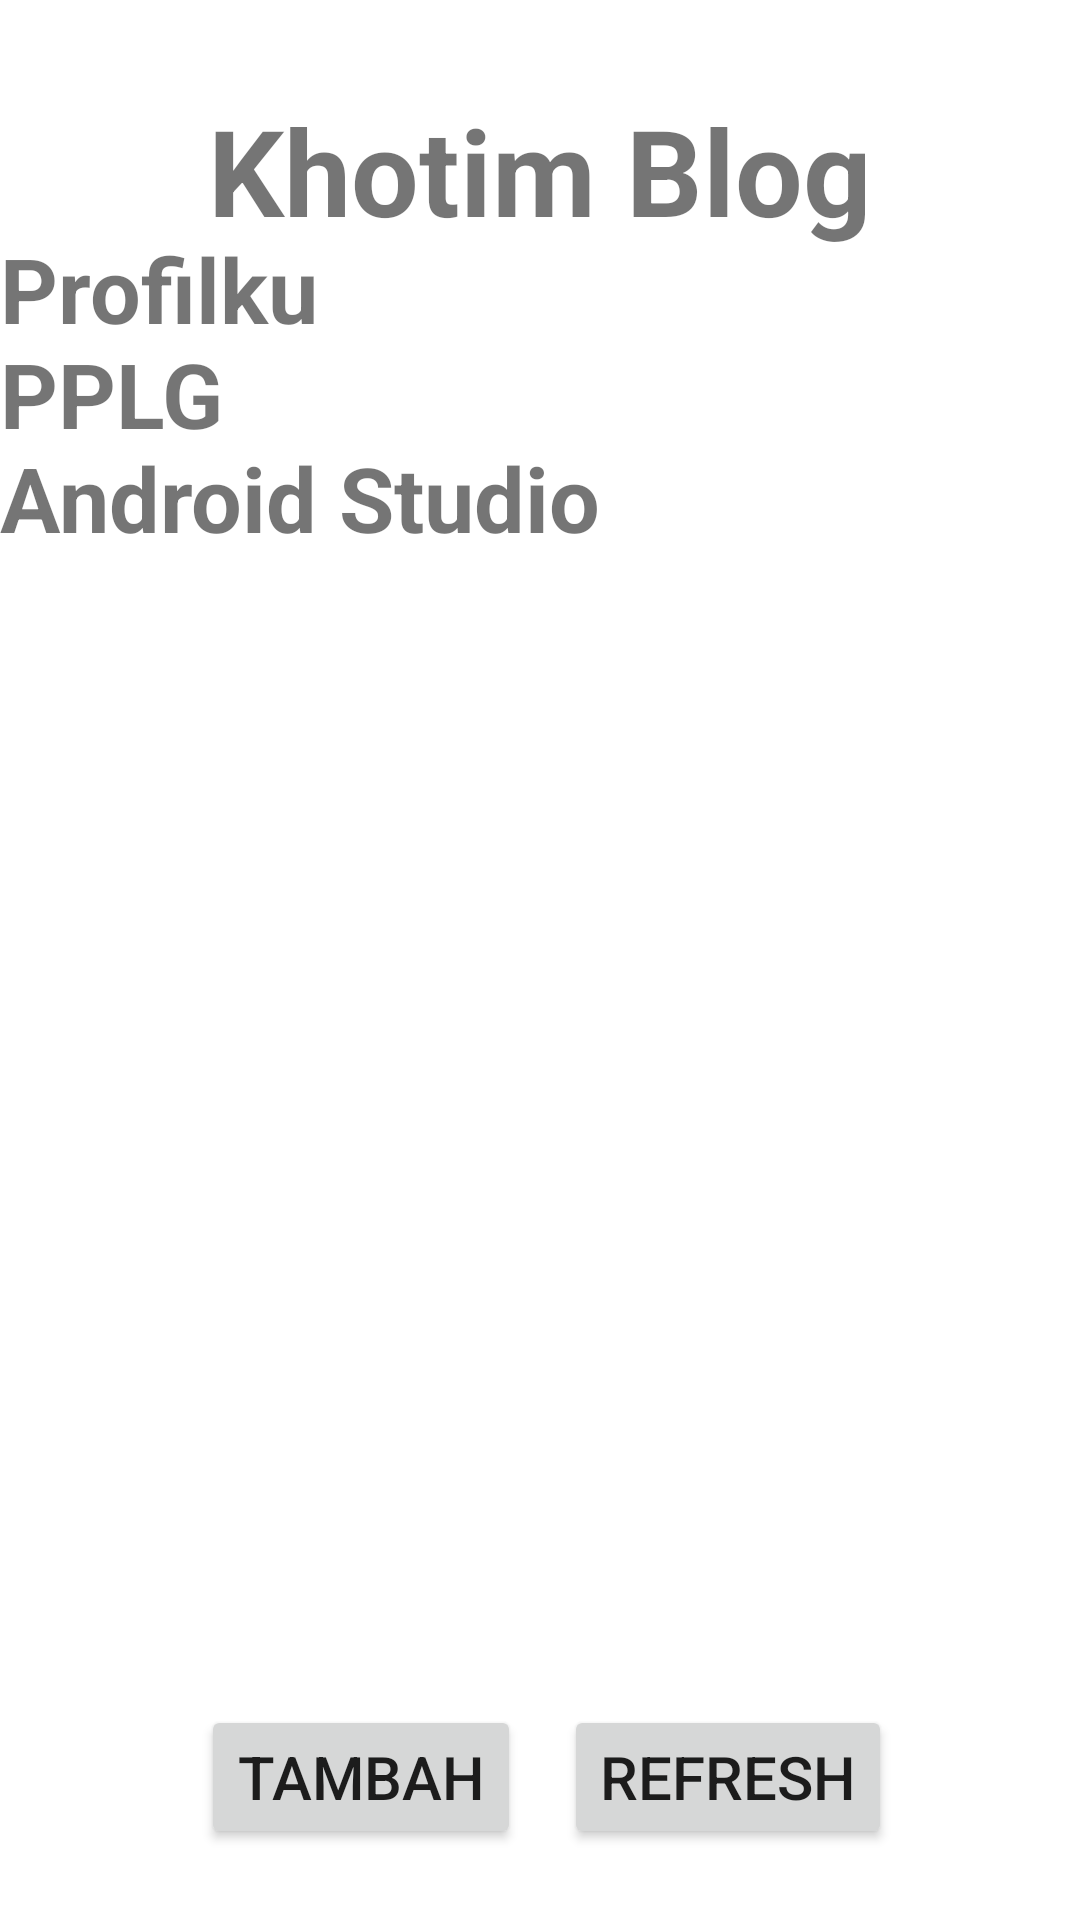

The Android layout XML behind this screen, and the referenced resources:
<!-- AndroidManifest.xml: application theme Theme.Khotimjob26 -->
<!-- res/layout/activity_main.xml -->
<?xml version="1.0" encoding="utf-8"?>
<androidx.constraintlayout.widget.ConstraintLayout xmlns:android="http://schemas.android.com/apk/res/android"
    xmlns:app="http://schemas.android.com/apk/res-auto"
    xmlns:tools="http://schemas.android.com/tools"
    android:layout_width="match_parent"
    android:layout_height="match_parent"
    tools:context=".MainActivity">

    <TextView
        android:id="@+id/textView"
        android:layout_width="match_parent"
        android:layout_height="wrap_content"
        android:gravity="center"
        android:text="Khotim Blog"
        android:textSize="40dp"
        android:textStyle="bold"
        app:layout_constraintBottom_toBottomOf="parent"
        app:layout_constraintEnd_toEndOf="parent"
        app:layout_constraintHorizontal_bias="0.0"
        app:layout_constraintStart_toStartOf="parent"
        app:layout_constraintTop_toTopOf="parent"
        app:layout_constraintVertical_bias="0.051" />

    <TextView
        android:id="@+id/textView2"
        android:layout_width="match_parent"
        android:layout_height="wrap_content"
        android:text="Profilku"
        android:textSize="30dp"
        android:textStyle="bold"
        app:layout_constraintBottom_toBottomOf="parent"
        app:layout_constraintEnd_toEndOf="parent"
        app:layout_constraintHorizontal_bias="0.0"
        app:layout_constraintStart_toStartOf="parent"
        app:layout_constraintTop_toTopOf="parent"
        app:layout_constraintVertical_bias="0.127" />

    <TextView
        android:id="@+id/textView3"
        android:layout_width="match_parent"
        android:layout_height="wrap_content"
        android:text="PPLG"
        android:textSize="30dp"
        android:textStyle="bold"
        app:layout_constraintBottom_toBottomOf="parent"
        app:layout_constraintEnd_toEndOf="parent"
        app:layout_constraintHorizontal_bias="0.0"
        app:layout_constraintStart_toStartOf="parent"
        app:layout_constraintTop_toTopOf="parent"
        app:layout_constraintVertical_bias="0.185" />

    <TextView
        android:id="@+id/textView4"
        android:layout_width="match_parent"
        android:layout_height="wrap_content"
        android:text="Android Studio"
        android:textSize="30dp"
        android:textStyle="bold"
        app:layout_constraintBottom_toBottomOf="parent"
        app:layout_constraintEnd_toEndOf="parent"
        app:layout_constraintHorizontal_bias="0.0"
        app:layout_constraintStart_toStartOf="parent"
        app:layout_constraintTop_toTopOf="parent"
        app:layout_constraintVertical_bias="0.243" />

    <Button
        android:id="@+id/btnNext"
        android:layout_width="wrap_content"
        android:layout_height="wrap_content"
        android:layout_gravity="center"
        android:layout_margin="10dp"
        android:text="TAMBAH"
        android:textSize="20sp"
        app:layout_constraintBottom_toBottomOf="parent"
        app:layout_constraintEnd_toEndOf="parent"
        app:layout_constraintHorizontal_bias="0.244"
        app:layout_constraintStart_toStartOf="parent"
        app:layout_constraintTop_toTopOf="parent"
        app:layout_constraintVertical_bias="0.976" />

    <Button
        android:id="@+id/btnNext2"
        android:layout_width="wrap_content"
        android:layout_height="wrap_content"
        android:layout_gravity="center"
        android:layout_margin="10dp"
        android:text="REFRESH"
        android:textSize="20sp"
        app:layout_constraintBottom_toBottomOf="parent"
        app:layout_constraintEnd_toEndOf="parent"
        app:layout_constraintHorizontal_bias="0.772"
        app:layout_constraintStart_toStartOf="parent"
        app:layout_constraintTop_toTopOf="parent"
        app:layout_constraintVertical_bias="0.976" />

</androidx.constraintlayout.widget.ConstraintLayout>
<!-- resources referenced by this layout -->
<resources>
  <style name="Theme.Khotimjob26" parent="Theme.MaterialComponents.DayNight.DarkActionBar">
          
          <item name="colorPrimary">@color/purple_500</item>
          <item name="colorPrimaryVariant">@color/purple_700</item>
          <item name="colorOnPrimary">@color/white</item>
          
          <item name="colorSecondary">@color/teal_200</item>
          <item name="colorSecondaryVariant">@color/teal_700</item>
          <item name="colorOnSecondary">@color/black</item>
          
          <item name="android:statusBarColor" tools:targetApi="21">?attr/colorPrimaryVariant</item>
          
      </style>
  <!-- not gathered from this repository: default colours our renderer supplied (Android Studio template values) -->
  <color name="purple_500">#FF6200EE</color>
  <color name="purple_700">#FF3700B3</color>
  <color name="teal_200">#FF03DAC5</color>
  <color name="teal_700">#FF018786</color>
  <color name="black">#FF000000</color>
  <color name="white">#FFFFFFFF</color>
</resources>
